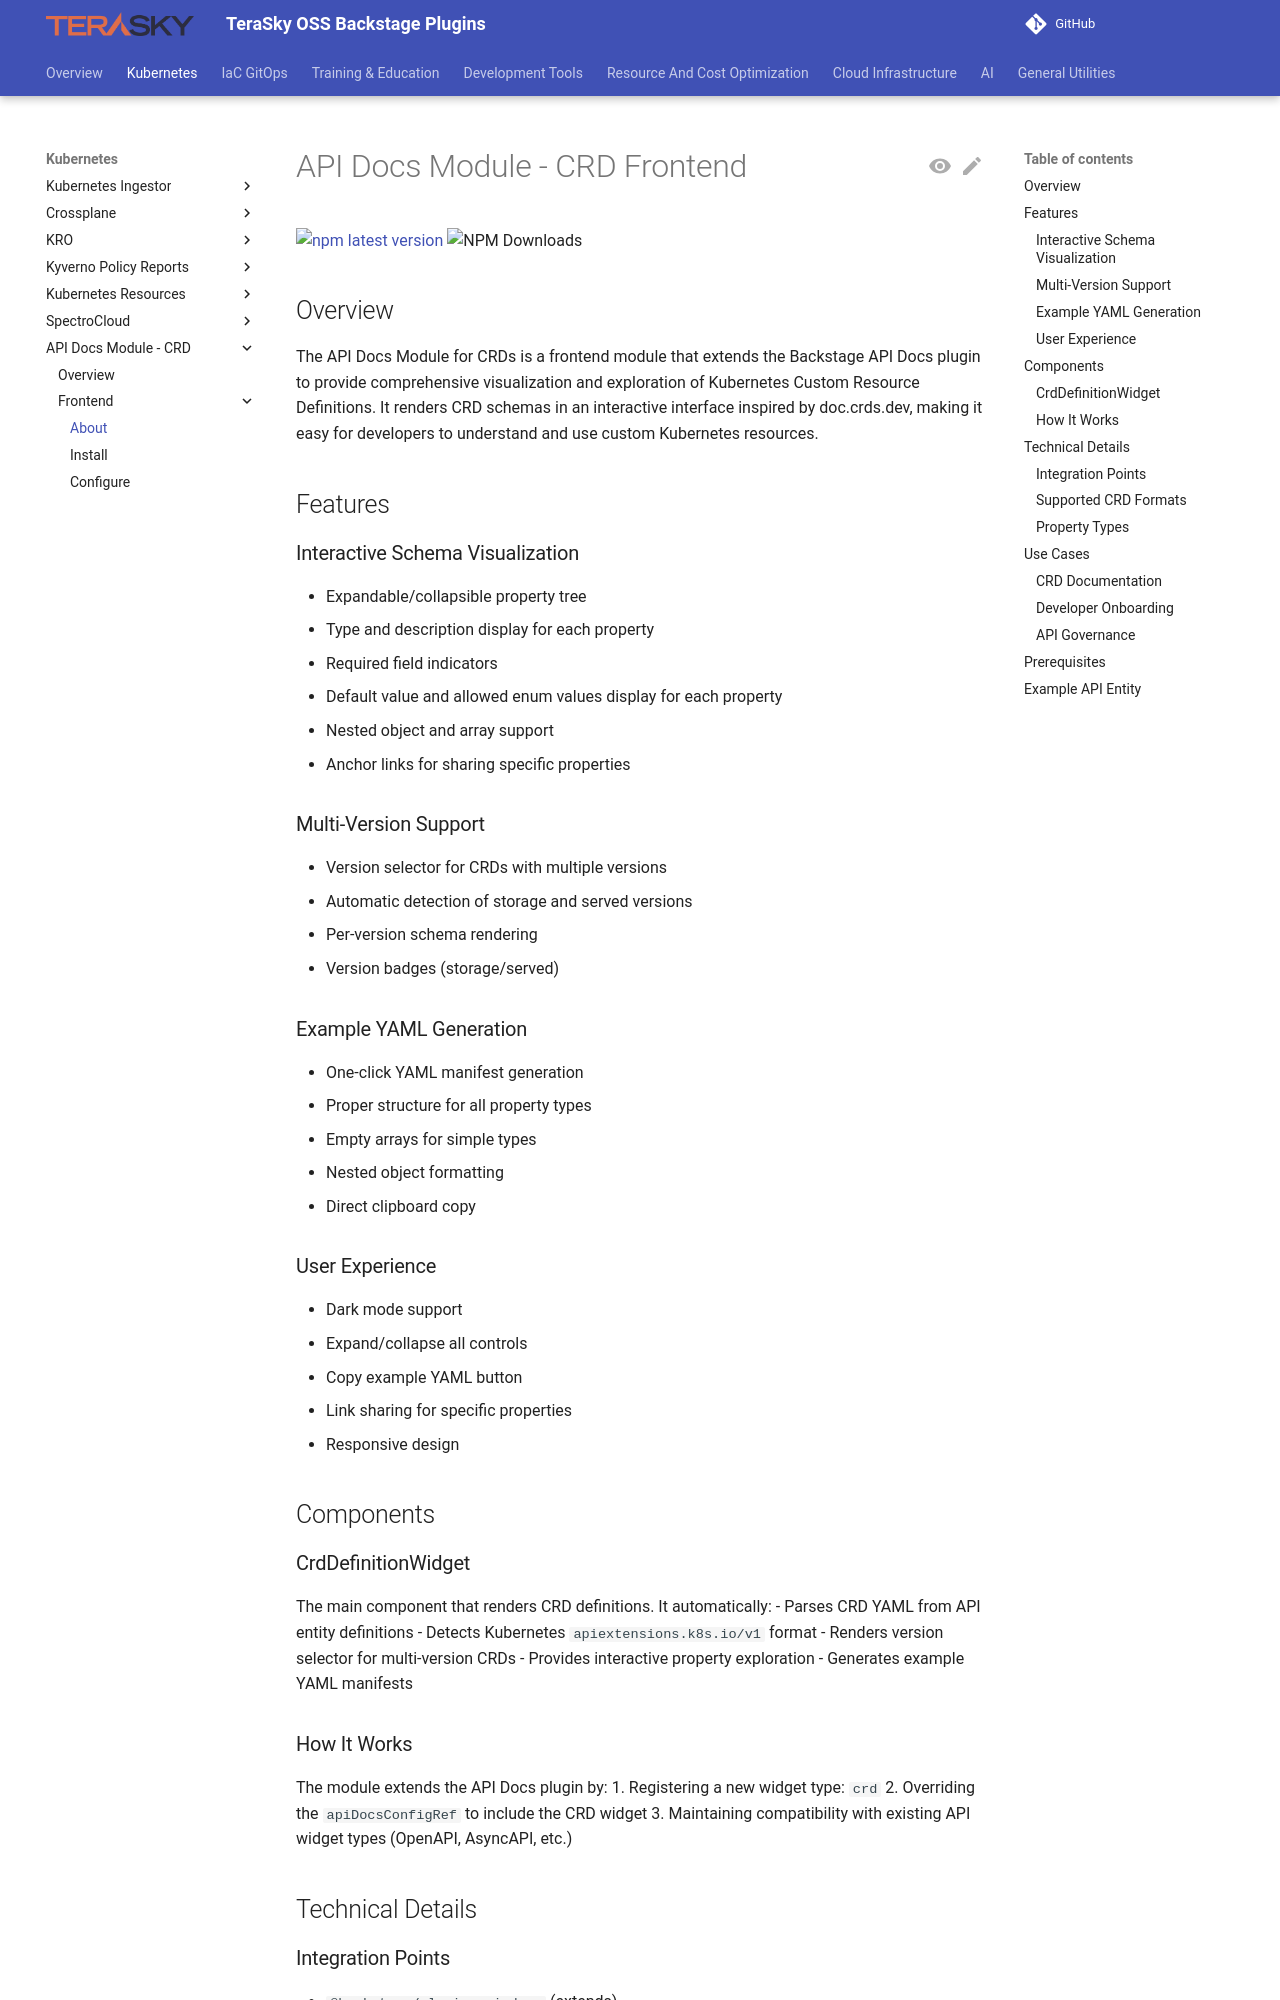

repository: TeraSky-OSS/backstage-plugins · page: plugins/api-docs-module-crd/frontend/about/index.html · generator: mkdocs

# API Docs Module - CRD Frontend

[![npm latest version](https://img.shields.io/npm/v/@terasky/backstage-plugin-api-docs-module-crd/latest.svg)](https://www.npmjs.com/package/@terasky/backstage-plugin-api-docs-module-crd) ![NPM Downloads](https://img.shields.io/npm/dy/@terasky/backstage-plugin-api-docs-module-crd)

## Overview

The API Docs Module for CRDs is a frontend module that extends the Backstage API Docs plugin to provide comprehensive visualization and exploration of Kubernetes Custom Resource Definitions. It renders CRD schemas in an interactive interface inspired by doc.crds.dev, making it easy for developers to understand and use custom Kubernetes resources.

## Features

### Interactive Schema Visualization
- Expandable/collapsible property tree
- Type and description display for each property
- Required field indicators
- Default value and allowed enum values display for each property
- Nested object and array support
- Anchor links for sharing specific properties

### Multi-Version Support
- Version selector for CRDs with multiple versions
- Automatic detection of storage and served versions
- Per-version schema rendering
- Version badges (storage/served)

### Example YAML Generation
- One-click YAML manifest generation
- Proper structure for all property types
- Empty arrays for simple types
- Nested object formatting
- Direct clipboard copy

### User Experience
- Dark mode support
- Expand/collapse all controls
- Copy example YAML button
- Link sharing for specific properties
- Responsive design

## Components

### CrdDefinitionWidget
The main component that renders CRD definitions. It automatically:
- Parses CRD YAML from API entity definitions
- Detects Kubernetes `apiextensions.k8s.io/v1` format
- Renders version selector for multi-version CRDs
- Provides interactive property exploration
- Generates example YAML manifests
